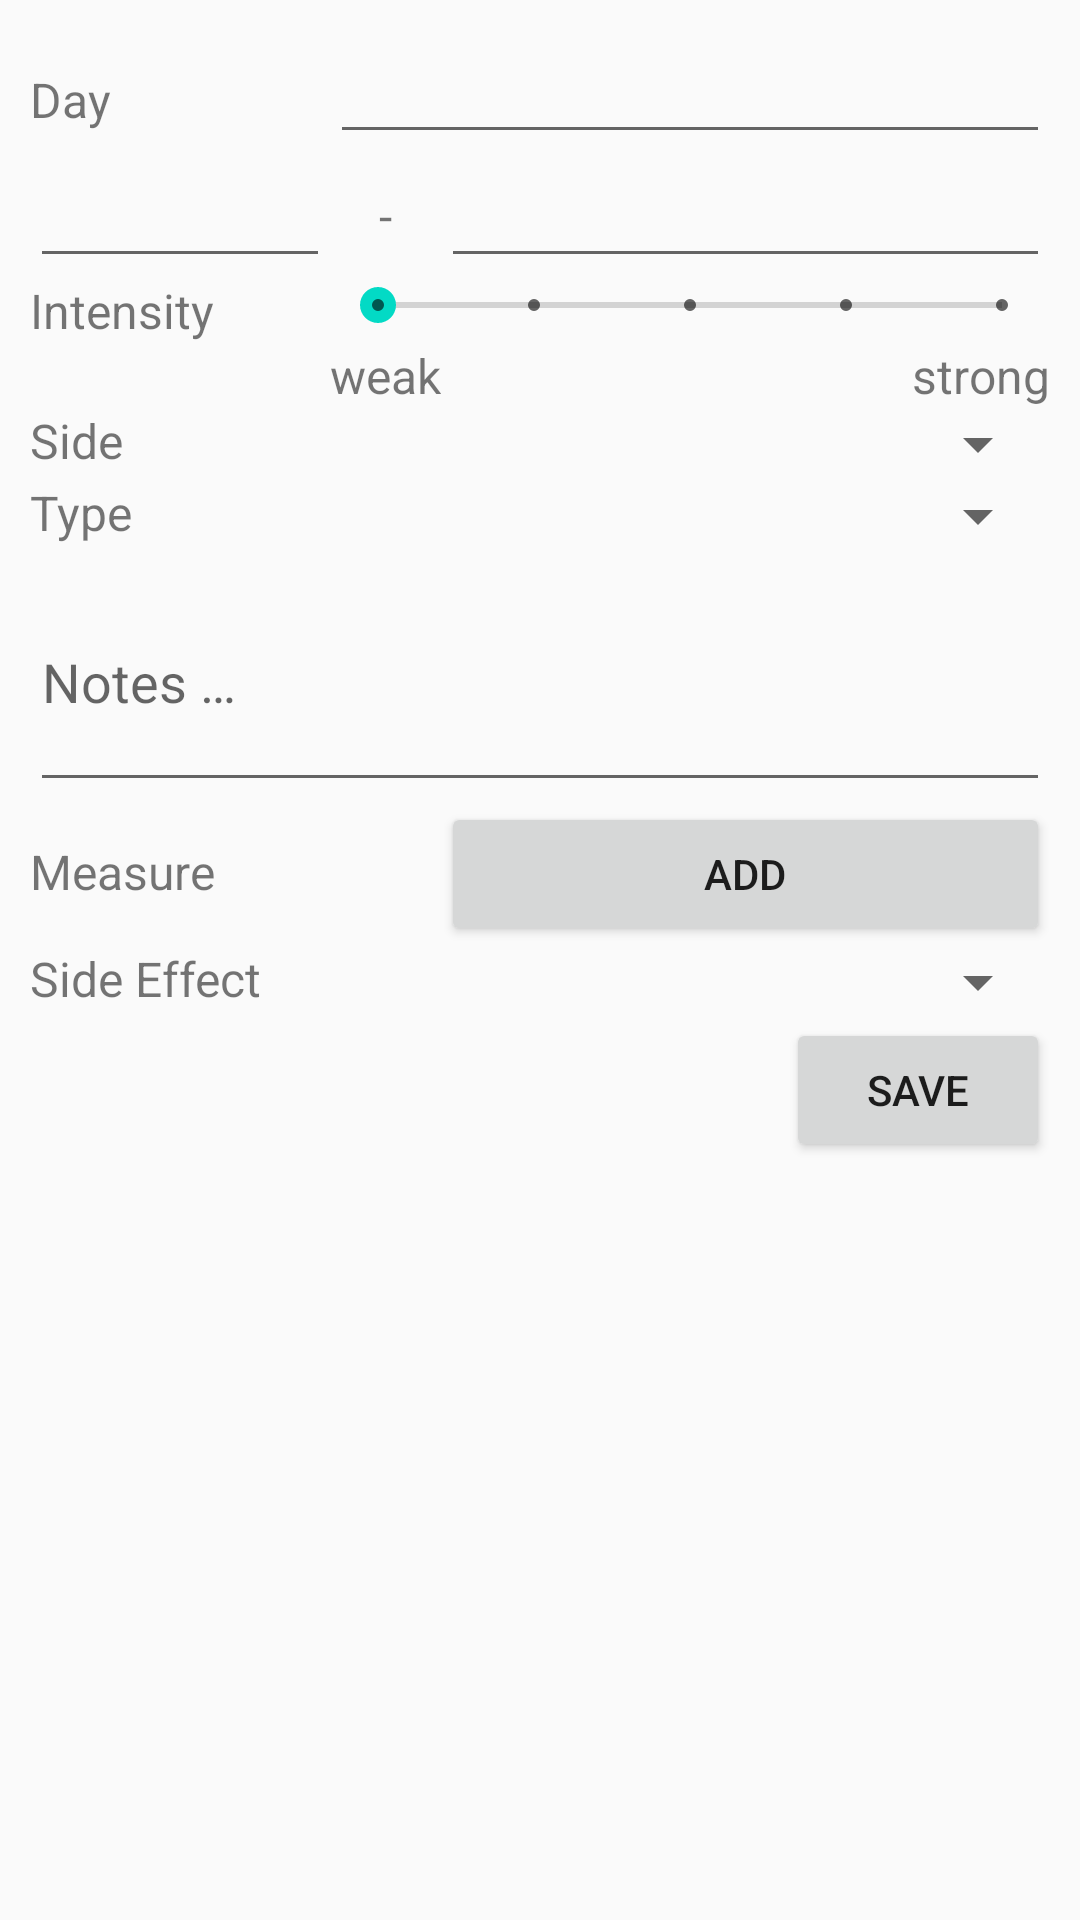

This screen was rendered from an Android layout file. Write that file and the resources it references.
<!-- AndroidManifest.xml: application theme AppTheme -->
<!-- res/layout/new_entry.xml -->
<?xml version="1.0" encoding="utf-8"?>
<android.support.constraint.ConstraintLayout
    xmlns:android="http://schemas.android.com/apk/res/android"
    android:layout_width="fill_parent"
    android:layout_height="match_parent">

    <ScrollView
        android:layout_width="wrap_content"
        android:layout_height="wrap_content">

        <RelativeLayout
            android:layout_width="fill_parent"
            android:layout_height="match_parent"
            android:layout_margin="10dp"
            android:orientation="vertical">

            <TableLayout
                android:id="@+id/Form"
                android:layout_width="fill_parent"
                android:layout_height="match_parent"
                android:stretchColumns="2">

                <TableRow
                    android:layout_width="wrap_content"
                    android:layout_height="wrap_content">

                    <TextView
                        android:id="@+id/DateString"
                        android:layout_width="wrap_content"
                        android:layout_height="wrap_content"
                        android:textSize="16sp"
                        android:text="@string/date_string"/>

                    <EditText
                        android:id="@+id/DateTextField"
                        android:layout_width="wrap_content"
                        android:layout_height="wrap_content"
                        android:layout_span="2"
                        android:clickable="true"
                        android:focusable="true"
                        android:inputType="date" />
                </TableRow>

                <TableRow>
                    <EditText
                        android:id="@+id/StartTimeTextField"
                        android:layout_width="100dp"
                        android:clickable="true"
                        android:focusable="true"
                        android:inputType="time" />

                    <TextView
                        android:id="@+id/DashString"
                        android:layout_gravity="center"
                        android:textSize="16sp"
                        android:text="@string/time_separator" />

                    <EditText
                        android:id="@+id/EndTimeTextField"
                        android:layout_width="100dp"
                        android:clickable="true"
                        android:focusable="true"
                        android:inputType="time" />
                </TableRow>

                <TableRow>
                    <TextView
                        android:id="@+id/IntensityLabel"
                        android:layout_width="wrap_content"
                        android:layout_height="wrap_content"
                        android:textSize="16sp"
                        android:text="@string/intensity_string"/>

                    <SeekBar
                        android:id="@+id/IntensityBar"
                        android:layout_width="match_parent"
                        android:layout_height="wrap_content"
                        android:layout_span="2"
                        android:theme="@style/Base.Widget.AppCompat.SeekBar.Discrete"
                        android:max="4" />
                </TableRow>

                <TableRow>
                    <TextView
                        android:id="@+id/IntensityScaleLabel1"
                        android:layout_width="wrap_content"
                        android:layout_height="wrap_content"
                        android:textSize="16sp"
                        android:layout_column="1"
                        android:text="@string/intensity1"/>

                    <TextView
                        android:id="@+id/IntensityScaleLabel2"
                        android:layout_width="wrap_content"
                        android:layout_height="wrap_content"
                        android:textSize="16sp"
                        android:layout_gravity="end"
                        android:layout_column="2"
                        android:text="@string/intensity2"/>
                </TableRow>

                <TableRow>
                    <TextView
                        android:id="@+id/SideLabel"
                        android:layout_width="wrap_content"
                        android:layout_height="wrap_content"
                        android:textSize="16sp"
                        android:text="@string/side_string"/>

                    <Spinner
                        android:id="@+id/SideSpinner"
                        android:layout_width="wrap_content"
                        android:layout_height="wrap_content"
                        android:layout_span="2" />
                </TableRow>

                <TableRow>
                    <TextView
                        android:id="@+id/TypeLabel"
                        android:layout_width="wrap_content"
                        android:layout_height="wrap_content"
                        android:textSize="16sp"
                        android:text="@string/type_string" />

                    <Spinner
                        android:id="@+id/TypeSpinner"
                        android:layout_width="wrap_content"
                        android:layout_height="wrap_content"
                        android:layout_span="2" />
                </TableRow>

                <TableRow>
                    <EditText
                        android:id="@+id/TriggersField"
                        android:layout_width="wrap_content"
                        android:layout_height="wrap_content"
                        android:layout_span="3"
                        android:hint="@string/triggers_hint"
                        android:inputType="textMultiLine"
                        android:lines="3" />
                </TableRow>

                <TableRow>
                    <TextView
                        android:id="@+id/CounterMeasureLabel"
                        android:layout_width="wrap_content"
                        android:layout_height="wrap_content"
                        android:textSize="16sp"
                        android:layout_span="2"
                        android:text="@string/countermeasure_string"/>

                    <Button
                        android:id="@+id/CounterMeasureAddBtn"
                        android:layout_width="wrap_content"
                        android:layout_height="wrap_content"
                        android:layout_column="2"
                        android:text="@string/countermeasure_button" />
                </TableRow>

                <TableRow>
                    <TableLayout
                        android:id="@+id/CounterMeasureList"
                        android:layout_column="1"
                        android:layout_span="2"
                        android:layout_width="match_parent"
                        android:layout_height="wrap_content">
                    </TableLayout>
                </TableRow>

                <TableRow>
                    <TextView
                        android:id="@+id/SideEffectLabel"
                        android:layout_width="wrap_content"
                        android:layout_height="wrap_content"
                        android:textSize="16sp"
                        android:text="@string/side_effect_string"/>

                    <Spinner
                        android:id="@+id/SideEffectSpinner"
                        android:layout_width="wrap_content"
                        android:layout_height="wrap_content"
                        android:layout_span="2" />
                </TableRow>
            </TableLayout>

            <Button
                android:id="@+id/SaveButton"
                android:layout_width="wrap_content"
                android:layout_height="wrap_content"
                android:layout_below="@+id/Form"
                android:layout_alignParentBottom="true"
                android:layout_alignParentEnd="true"
                android:text="Save" />
        </RelativeLayout>
    </ScrollView>

</android.support.constraint.ConstraintLayout>
<!-- resources referenced by this layout -->
<resources>
  <string name="countermeasure_button">Add</string>
  <string name="countermeasure_string">Measure</string>
  <string name="date_string">Day</string>
  <string name="intensity1">weak</string>
  <string name="intensity2">strong</string>
  <string name="intensity_string">Intensity</string>
  <string name="side_effect_string">Side Effect</string>
  <string name="side_string">Side</string>
  <string name="time_separator">-</string>
  <string name="triggers_hint">Notes …</string>
  <string name="type_string">Type</string>
  <style name="AppTheme" parent="Theme.AppCompat.Light.DarkActionBar">
          
          <item name="colorPrimary">@color/colorPrimary</item>
          <item name="colorPrimaryDark">@color/colorPrimaryDark</item>
          <item name="colorAccent">@color/colorAccent</item>
          <item name="android:spinnerItemStyle">@style/TextViewSpinnerItem</item>
      </style>
  <style name="TextViewSpinnerItem" parent="@android:style/Widget.TextView.SpinnerItem">
          <item name="android:paddingLeft">5dp</item>
          <item name="android:paddingRight">5dp</item>
      </style>
  <!-- not gathered from this repository: default colours our renderer supplied (Android Studio template values) -->
  <color name="colorPrimary">#FF6200EE</color>
  <color name="colorPrimaryDark">#FF3700B3</color>
  <color name="colorAccent">#FF03DAC5</color>
</resources>
